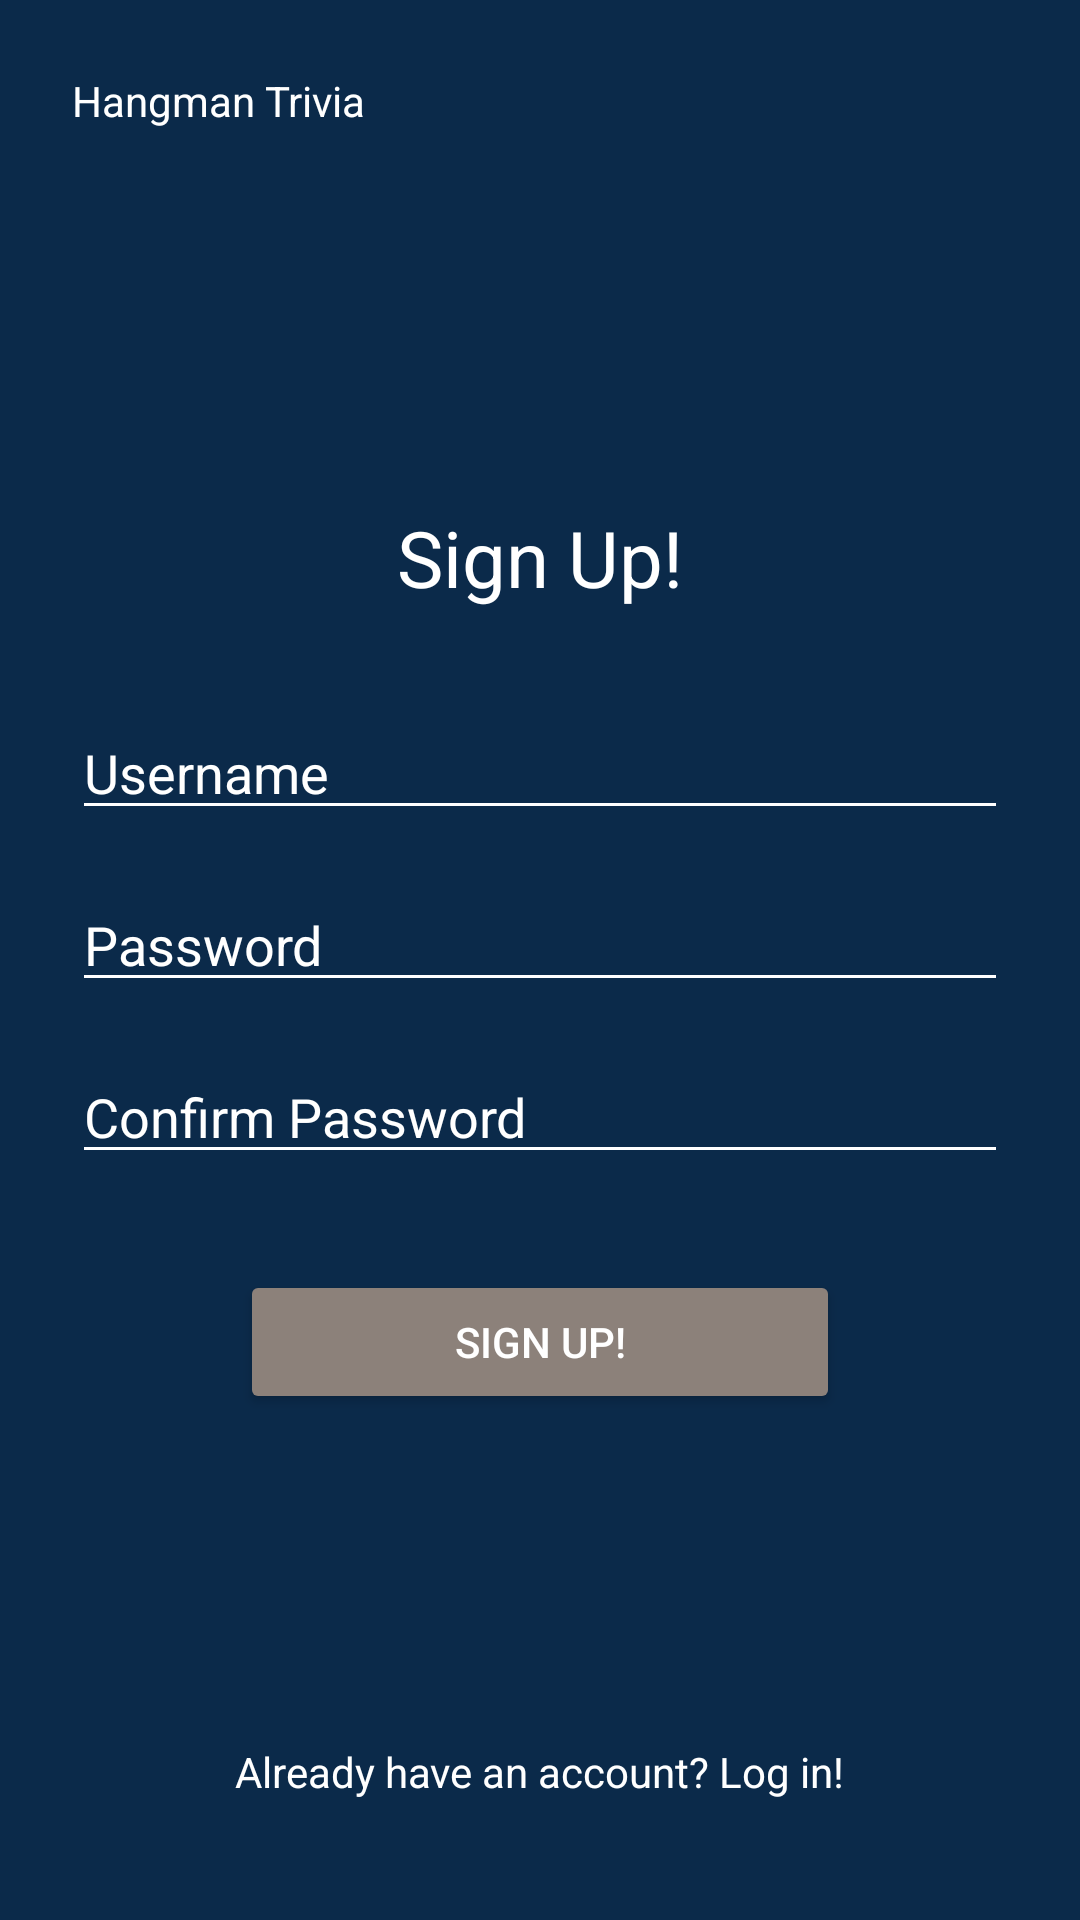

The Android layout XML behind this screen, and the referenced resources:
<!-- AndroidManifest.xml: application theme Theme.Project1_Triviagame -->
<!-- res/layout/activity_signup.xml -->
<?xml version="1.0" encoding="utf-8"?>
<RelativeLayout xmlns:android="http://schemas.android.com/apk/res/android"
    android:background="#0B2A4A"
    android:padding="24dp"
    android:layout_width="match_parent"
    android:layout_height="match_parent">

    <TextView
        android:id="@+id/appName"
        android:text="@string/hangman_trivia"
        android:textColor="@android:color/white"
        android:textSize="14sp"
        android:layout_alignParentStart="true"
        android:layout_alignParentTop="true"
        android:layout_width="wrap_content"
        android:layout_height="wrap_content"/>

    
    <LinearLayout
        android:id="@+id/signupContainer"
        android:orientation="vertical"
        android:layout_centerInParent="true"
        android:layout_width="match_parent"
        android:layout_height="wrap_content">

        <TextView
            android:text="Sign Up!"
            android:textSize="26sp"
            android:textColor="@android:color/white"
            android:layout_gravity="center_horizontal"
            android:layout_marginBottom="32dp"
            android:layout_width="wrap_content"
            android:layout_height="wrap_content"/>

        <EditText
            android:hint="@string/username"
            android:textColor="@android:color/white"
            android:textColorHint="@android:color/white"
            android:backgroundTint="@android:color/white"
            android:layout_width="match_parent"
            android:layout_height="wrap_content"/>

        <EditText
            android:hint="@string/password"
            android:inputType="textPassword"
            android:textColor="@android:color/white"
            android:textColorHint="@android:color/white"
            android:backgroundTint="@android:color/white"
            android:layout_marginTop="16dp"
            android:layout_width="match_parent"
            android:layout_height="wrap_content"/>

        <EditText
            android:hint="Confirm Password"
            android:inputType="textPassword"
            android:textColor="@android:color/white"
            android:textColorHint="@android:color/white"
            android:backgroundTint="@android:color/white"
            android:layout_marginTop="16dp"
            android:layout_width="match_parent"
            android:layout_height="wrap_content"/>

        <Button
            android:text="Sign Up!"
            android:backgroundTint="#8C817A"
            android:textColor="@android:color/white"
            android:layout_marginTop="32dp"
            android:layout_gravity="center_horizontal"
            android:layout_width="200dp"
            android:layout_height="wrap_content"/>

    </LinearLayout>

    <TextView
        android:id="@+id/logInText"
        android:text="Already have an account? Log in!"
        android:textColor="@android:color/white"
        android:clickable="true"
        android:focusable="true"
        android:layout_alignParentBottom="true"
        android:layout_centerHorizontal="true"
        android:layout_marginBottom="16dp"
        android:layout_width="wrap_content"
        android:layout_height="wrap_content"/>

</RelativeLayout>
<!-- resources referenced by this layout -->
<resources>
  <string name="hangman_trivia">Hangman Trivia</string>
  <string name="password">Password</string>
  <string name="username">Username</string>
  <style name="Theme.Project1_Triviagame" parent="Base.Theme.Project1_Triviagame" />
  <style name="Base.Theme.Project1_Triviagame" parent="Theme.Material3.DayNight.NoActionBar">
          
          
      </style>
</resources>
